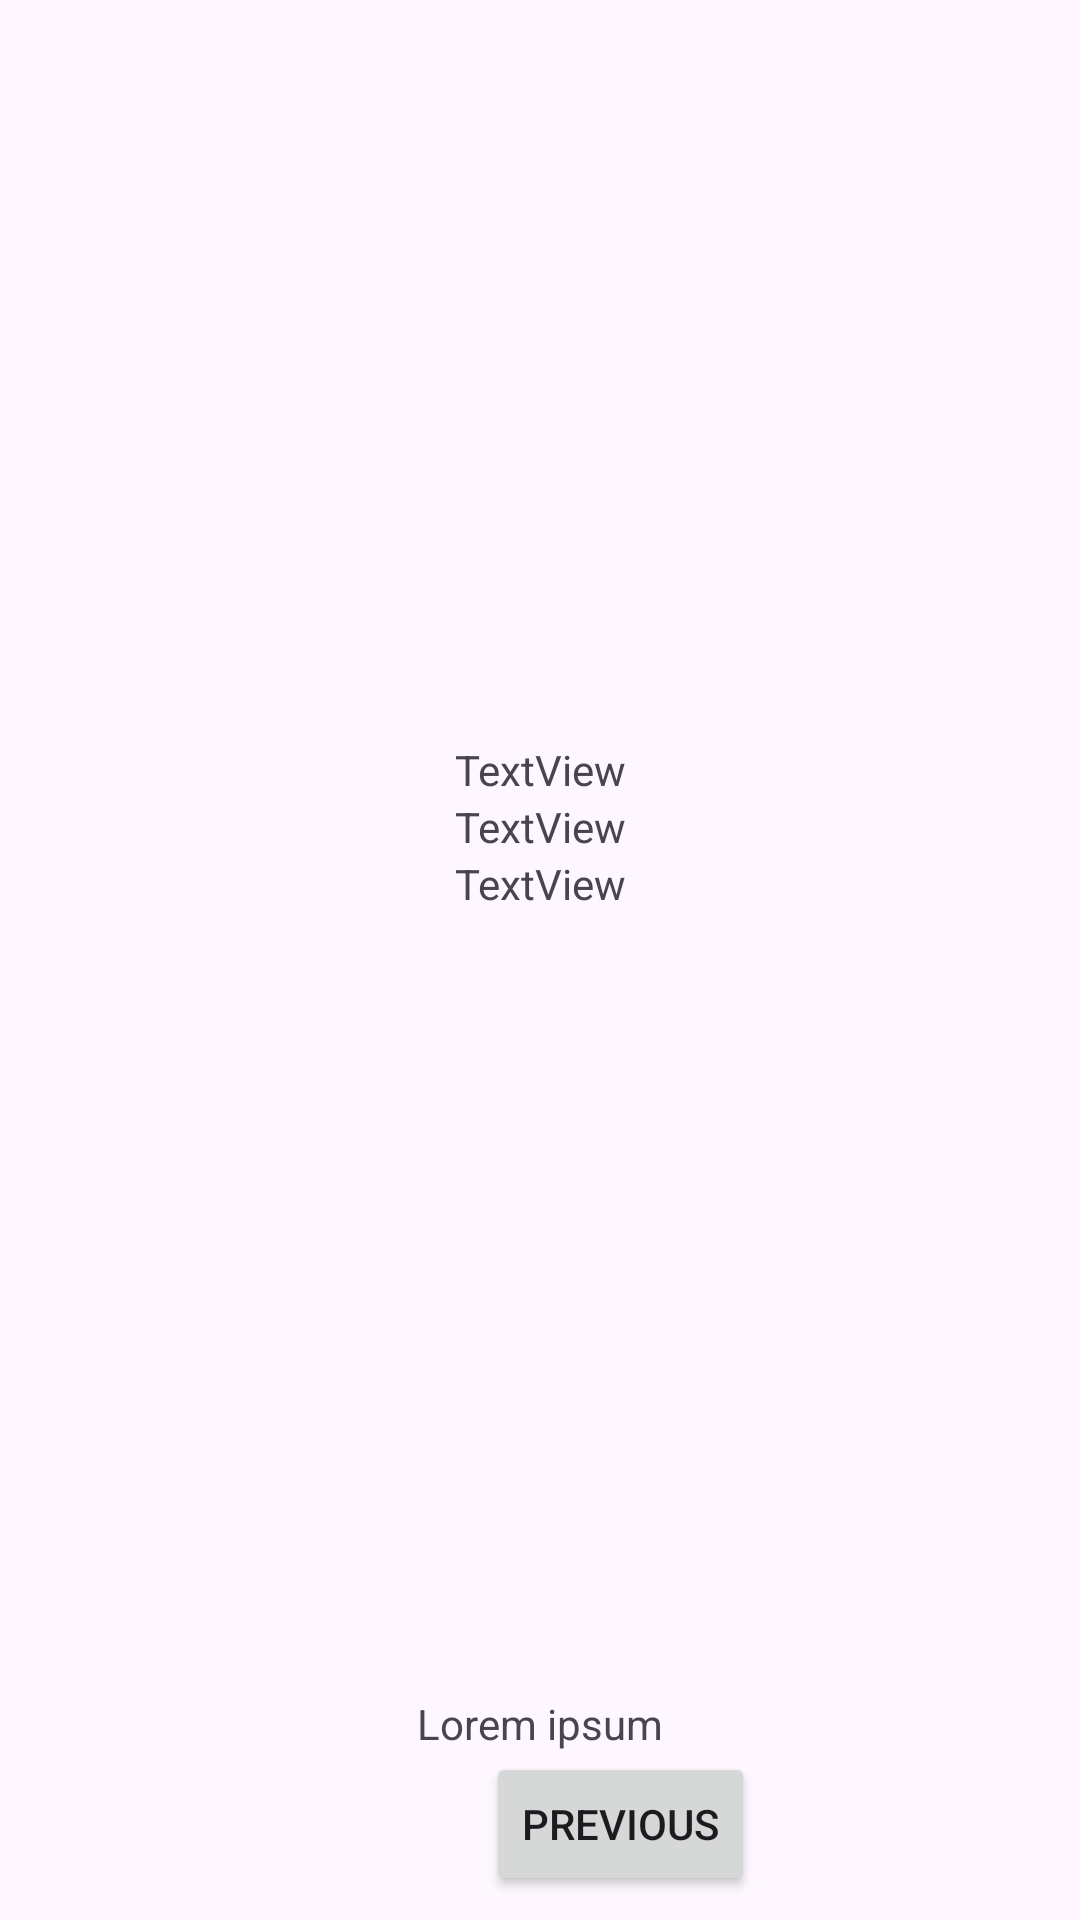

Android layout source for this screen:
<!-- AndroidManifest.xml: application theme Theme.MarsTest -->
<!-- res/layout/fragment_second.xml -->
<?xml version="1.0" encoding="utf-8"?>
<androidx.constraintlayout.widget.ConstraintLayout xmlns:android="http://schemas.android.com/apk/res/android"
    xmlns:app="http://schemas.android.com/apk/res-auto"
    xmlns:tools="http://schemas.android.com/tools"
    android:layout_width="match_parent"
    android:layout_height="match_parent"
    tools:context=".View.SecondFragment">

    <ImageView
        android:id="@+id/imageView2"
        android:layout_width="224dp"
        android:layout_height="215dp"
        android:layout_marginStart="8dp"
        android:layout_marginTop="32dp"
        android:layout_marginEnd="8dp"
        app:layout_constraintEnd_toEndOf="parent"
        app:layout_constraintStart_toStartOf="parent"
        app:layout_constraintTop_toTopOf="parent"
        tools:src="@tools:sample/avatars" />

    <TextView
        android:id="@+id/textView"
        android:layout_width="wrap_content"
        android:layout_height="wrap_content"
        android:text="TextView"
        app:layout_constraintEnd_toEndOf="parent"
        app:layout_constraintStart_toStartOf="parent"
        app:layout_constraintTop_toBottomOf="@+id/imageView2" />

    <TextView
        android:id="@+id/textView2"
        android:layout_width="wrap_content"
        android:layout_height="wrap_content"
        android:text="TextView"
        app:layout_constraintEnd_toEndOf="parent"
        app:layout_constraintStart_toStartOf="parent"
        app:layout_constraintTop_toBottomOf="@+id/textView" />

    <TextView
        android:id="@+id/textview_second"
        android:layout_width="wrap_content"
        android:layout_height="wrap_content"
        android:text="@string/lorem_ipsum"
        app:layout_constraintBottom_toTopOf="@+id/button_second"
        app:layout_constraintEnd_toEndOf="parent"
        app:layout_constraintStart_toStartOf="parent" />

    <TextView
        android:id="@+id/textView3"
        android:layout_width="wrap_content"
        android:layout_height="wrap_content"
        android:text="TextView"
        app:layout_constraintEnd_toEndOf="parent"
        app:layout_constraintStart_toStartOf="parent"
        app:layout_constraintTop_toBottomOf="@+id/textView2" />

    <Button
        android:id="@+id/button_second"
        android:layout_width="wrap_content"
        android:layout_height="wrap_content"
        android:layout_marginBottom="8dp"
        android:text="@string/previous"
        app:layout_constraintBottom_toBottomOf="parent"
        app:layout_constraintEnd_toEndOf="parent"
        app:layout_constraintHorizontal_bias="0.599"
        app:layout_constraintStart_toStartOf="parent" />

</androidx.constraintlayout.widget.ConstraintLayout>
<!-- resources referenced by this layout -->
<resources>
  <string name="lorem_ipsum">Lorem ipsum</string>
  <string name="previous">Previous</string>
  <style name="Theme.MarsTest" parent="Base.Theme.MarsTest" />
  <style name="Base.Theme.MarsTest" parent="Theme.Material3.DayNight.NoActionBar">
          
          
      </style>
</resources>
